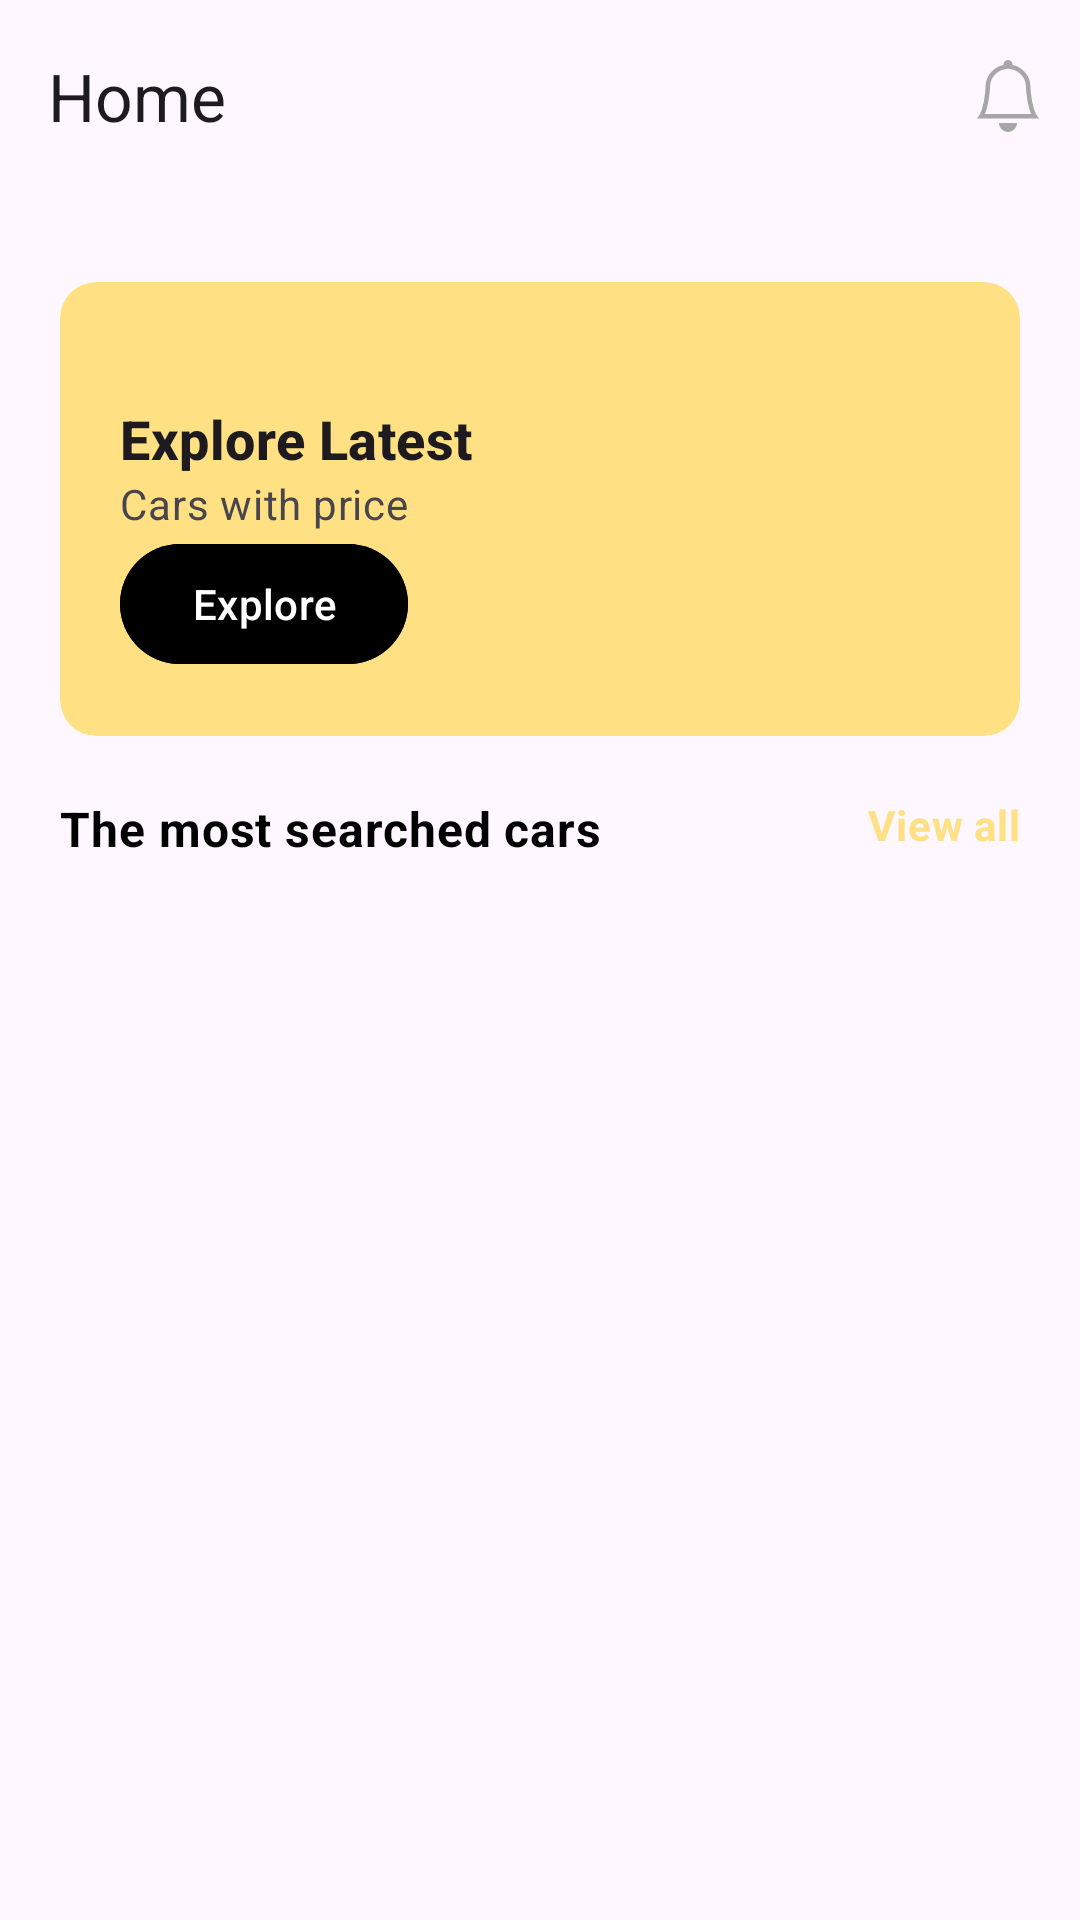

This screen was rendered from an Android layout file. Write that file and the resources it references.
<!-- AndroidManifest.xml: application theme Theme.OPEL -->
<!-- res/layout/fragment_home.xml -->
<?xml version="1.0" encoding="utf-8"?>
<androidx.constraintlayout.widget.ConstraintLayout xmlns:android="http://schemas.android.com/apk/res/android"
    xmlns:app="http://schemas.android.com/apk/res-auto"
    xmlns:tools="http://schemas.android.com/tools"
    android:layout_width="match_parent"
    android:layout_height="match_parent"
    android:id="@+id/Home_Activity"
    tools:context=".HomeFragment">

    <androidx.constraintlayout.widget.Guideline
        android:id="@+id/guideline1"
        android:layout_width="wrap_content"
        android:layout_height="wrap_content"
        android:orientation="horizontal"
        app:layout_constraintGuide_begin="24dp" />

    <androidx.constraintlayout.widget.Guideline
        android:id="@+id/guideline2"
        android:layout_width="wrap_content"
        android:layout_height="wrap_content"
        android:orientation="horizontal"
        app:layout_constraintGuide_end="24dp" />

    <androidx.constraintlayout.widget.Guideline
        android:id="@+id/guideline3"
        android:layout_width="wrap_content"
        android:layout_height="wrap_content"
        android:orientation="vertical"
        app:layout_constraintGuide_begin="16dp" />

    <androidx.constraintlayout.widget.Guideline
        android:id="@+id/guideline4"
        android:layout_width="wrap_content"
        android:layout_height="wrap_content"
        android:orientation="vertical"
        app:layout_constraintGuide_end="16dp" />

    <androidx.coordinatorlayout.widget.CoordinatorLayout
        android:id="@+id/coordinatorLayout2"
        android:layout_width="match_parent"
        android:layout_height="wrap_content"
        app:layout_constraintEnd_toEndOf="parent"
        app:layout_constraintStart_toStartOf="parent"
        app:layout_constraintTop_toTopOf="parent">

        <com.google.android.material.appbar.AppBarLayout
            android:id="@+id/appBarLayout"
            android:layout_width="match_parent"
            android:layout_height="wrap_content">

            <com.google.android.material.appbar.MaterialToolbar
                android:id="@+id/topAppBar"
                android:layout_width="match_parent"
                android:layout_height="?attr/actionBarSize"
                app:menu="@menu/top_app_bar"
                app:title="Home"/>

        </com.google.android.material.appbar.AppBarLayout>

    </androidx.coordinatorlayout.widget.CoordinatorLayout>

    <com.google.android.material.card.MaterialCardView
        android:id="@+id/card"
        style="?attr/materialCardViewFilledStyle"
        android:layout_width="320dp"
        android:layout_height="wrap_content"
        android:layout_marginTop="30dp"
        android:backgroundTint="@color/Amber_200"
        app:layout_constraintEnd_toEndOf="parent"
        app:layout_constraintStart_toStartOf="parent"
        app:layout_constraintTop_toBottomOf="@+id/coordinatorLayout2">

        <RelativeLayout
            android:layout_width="wrap_content"
            android:layout_height="wrap_content">

            <TextView
                android:id="@+id/ex"
                android:layout_width="wrap_content"
                android:layout_height="wrap_content"
                android:layout_marginStart="20dp"
                android:layout_marginTop="40dp"
                android:text="Explore Latest"
                android:textStyle="bold"
                android:textSize="18sp"
                android:textAppearance="?attr/textAppearanceTitleMedium" />

            <TextView
                android:id="@+id/ca"
                android:layout_width="wrap_content"
                android:layout_height="wrap_content"
                android:layout_below="@id/ex"
                android:layout_marginStart="20dp"
                android:text="Cars with price"
                android:textAppearance="?attr/textAppearanceBodyMedium"
                android:textColor="?android:attr/textColorSecondary" />

            <ImageView
                android:layout_width="220dp"
                android:layout_height="120dp"
                android:layout_marginTop="20dp"
                android:layout_toEndOf="@id/ex"
                app:srcCompat="@drawable/img1001" />

            <com.google.android.material.button.MaterialButton
                android:layout_width="wrap_content"
                android:layout_height="wrap_content"
                android:layout_below="@id/ca"
                android:layout_marginStart="20dp"
                android:layout_marginBottom="20dp"
                android:backgroundTint="@color/black"
                android:text="Explore" />

        </RelativeLayout>


    </com.google.android.material.card.MaterialCardView>

    <TextView
        android:id="@+id/the"
        android:layout_width="wrap_content"
        android:layout_height="wrap_content"
        android:layout_marginTop="20dp"
        android:text="The most searched cars"
        android:textAppearance="?attr/textAppearanceBodyMedium"
        android:textColor="@color/black"
        android:textSize="16sp"
        android:textStyle="bold"
        app:layout_constraintStart_toStartOf="@+id/card"
        app:layout_constraintTop_toBottomOf="@+id/card" />

    <TextView
        android:id="@+id/view_all"
        android:layout_width="wrap_content"
        android:layout_height="wrap_content"
        android:layout_marginTop="20dp"
        android:text="View all"
        android:textAppearance="?attr/textAppearanceBodyMedium"
        android:textColor="@color/Amber_200"
        android:textSize="14sp"
        android:textStyle="bold"
        app:layout_constraintEnd_toEndOf="@+id/card"
        app:layout_constraintTop_toBottomOf="@+id/card" />

    <FrameLayout
        android:layout_width="match_parent"
        android:layout_height="match_parent"
        android:layout_marginStart="16dp"
        android:layout_marginEnd="16dp"
        android:layout_marginTop="300dp"
        app:layout_constraintBottom_toTopOf="@+id/guideline2"
        app:layout_constraintEnd_toStartOf="@+id/guideline4"
        app:layout_constraintStart_toStartOf="@+id/guideline3"
        app:layout_constraintTop_toBottomOf="@+id/the">


        <androidx.recyclerview.widget.RecyclerView
            android:id="@+id/recylcerView"
            android:layout_width="match_parent"
            android:layout_height="match_parent" />
    </FrameLayout>
</androidx.constraintlayout.widget.ConstraintLayout>
<!-- resources referenced by this layout -->
<resources>
  <color name="Amber_200">#FFE082</color>
  <color name="black">#FF000000</color>
  <style name="Theme.OPEL" parent="Theme.Material3.Light.NoActionBar">
          
          <item name="colorPrimary">@color/blue_500</item>
          <item name="colorPrimaryVariant">@color/purple_700</item>
          <item name="colorOnPrimary">@color/white</item>
          
          <item name="colorSecondary">@color/teal_200</item>
          <item name="colorSecondaryVariant">@color/teal_700</item>
          <item name="colorOnSecondary">@color/black</item>
          
          <item name="android:statusBarColor">@color/white</item>
          <item name="android:windowLightStatusBar" tools:targetApi="m">true</item>
          
          
  
          
          <item name="materialAlertDialogTheme">@style/ThemeOverlay.App.MaterialAlertDialog</item>
      </style>
  <color name="blue_500">#2962FF</color>
  <color name="purple_700">#FF3700B3</color>
  <color name="white">#FFFFFFFF</color>
  <color name="teal_200">#FF03DAC5</color>
  <color name="teal_700">#FF018786</color>
  <style name="ThemeOverlay.App.MaterialAlertDialog" parent="ThemeOverlay.Material3.MaterialAlertDialog">
          <item name="colorPrimary">@color/black</item>
          <item name="alertDialogStyle">@style/MaterialAlertDialog.App</item>
      </style>
  <style name="MaterialAlertDialog.App" parent="MaterialAlertDialog.Material3">
          <item name="shapeAppearance">@style/ShapeAppearance.App.MediumComponent</item>
          <item name="shapeAppearanceOverlay">@null</item>
      </style>
  <style name="ShapeAppearance.App.MediumComponent" parent="ShapeAppearance.Material3.MediumComponent">
          <item name="cornerSize">8dp</item>
      </style>
</resources>
